3-way image classification set "eye_dataset" from GitHub (aloksharma123/animal_eye_classifier); label vocabulary: cat, dog, wild animal.

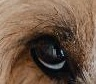
Label: dog

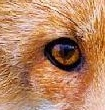
Label: wild animal

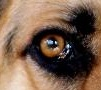
Label: dog

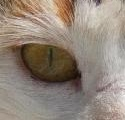
Label: cat

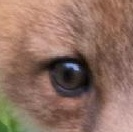
Label: wild animal

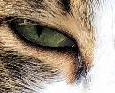
Label: cat
